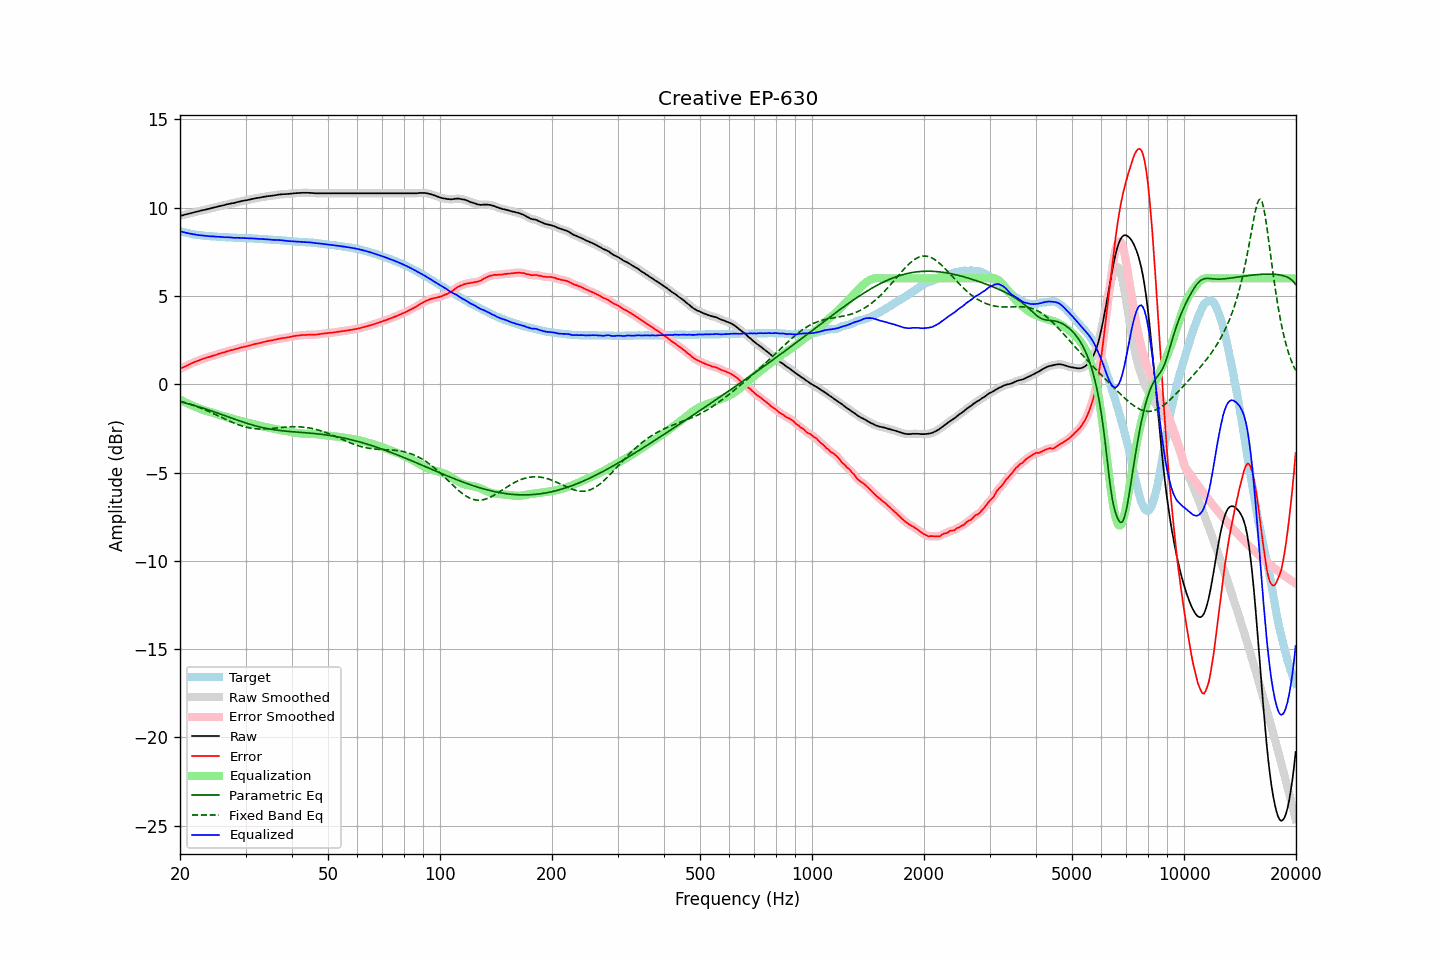

Values plotted in this chart, from the file beside it:
frequency, raw, error, smoothed, error_smoothed, equalization, parametric_eq, fixed_band_eq, equalized_raw, equalized_smoothed, target
20.00, 9.54, 0.87, 9.54, 0.87, -0.86, -0.98, -0.95, 8.67, 8.67, 8.67
20.20, 9.56, 0.92, 9.56, 0.91, -0.91, -1.00, -0.97, 8.65, 8.65, 8.64
20.40, 9.58, 0.96, 9.58, 0.96, -0.96, -1.03, -1.00, 8.62, 8.62, 8.62
20.61, 9.61, 1.01, 9.60, 1.00, -1.01, -1.05, -1.03, 8.60, 8.60, 8.60
20.81, 9.63, 1.05, 9.63, 1.05, -1.05, -1.08, -1.06, 8.58, 8.58, 8.58
21.02, 9.65, 1.09, 9.65, 1.09, -1.09, -1.10, -1.08, 8.56, 8.56, 8.56
21.23, 9.68, 1.14, 9.68, 1.14, -1.14, -1.12, -1.11, 8.54, 8.54, 8.54
21.44, 9.70, 1.18, 9.70, 1.18, -1.18, -1.15, -1.15, 8.52, 8.52, 8.52
21.66, 9.72, 1.22, 9.72, 1.22, -1.22, -1.18, -1.18, 8.50, 8.51, 8.50
21.87, 9.75, 1.26, 9.75, 1.26, -1.26, -1.20, -1.21, 8.49, 8.49, 8.49
22.09, 9.77, 1.30, 9.77, 1.30, -1.30, -1.23, -1.24, 8.47, 8.47, 8.47
22.31, 9.79, 1.33, 9.79, 1.33, -1.33, -1.26, -1.28, 8.46, 8.46, 8.46
22.54, 9.81, 1.36, 9.81, 1.37, -1.37, -1.28, -1.31, 8.44, 8.45, 8.45
22.76, 9.84, 1.40, 9.84, 1.40, -1.40, -1.31, -1.35, 8.44, 8.44, 8.44
22.99, 9.86, 1.43, 9.86, 1.43, -1.43, -1.34, -1.39, 8.43, 8.43, 8.43
23.22, 9.88, 1.46, 9.88, 1.46, -1.46, -1.37, -1.43, 8.42, 8.42, 8.42
23.45, 9.90, 1.49, 9.90, 1.49, -1.49, -1.40, -1.46, 8.41, 8.41, 8.41
23.69, 9.92, 1.52, 9.92, 1.52, -1.52, -1.43, -1.50, 8.40, 8.40, 8.40
23.92, 9.94, 1.54, 9.94, 1.55, -1.55, -1.46, -1.54, 8.39, 8.39, 8.39
24.16, 9.96, 1.58, 9.96, 1.58, -1.58, -1.49, -1.58, 8.38, 8.39, 8.38
24.40, 9.99, 1.61, 9.99, 1.60, -1.61, -1.52, -1.63, 8.38, 8.38, 8.38
24.65, 10.01, 1.64, 10.01, 1.63, -1.63, -1.55, -1.67, 8.37, 8.37, 8.37
24.89, 10.03, 1.66, 10.03, 1.66, -1.66, -1.58, -1.71, 8.37, 8.37, 8.37
25.14, 10.05, 1.69, 10.05, 1.69, -1.69, -1.62, -1.75, 8.36, 8.36, 8.36
25.39, 10.08, 1.73, 10.08, 1.72, -1.72, -1.65, -1.80, 8.36, 8.36, 8.35
25.65, 10.10, 1.75, 10.10, 1.75, -1.75, -1.68, -1.84, 8.35, 8.35, 8.35
25.91, 10.12, 1.78, 10.12, 1.78, -1.78, -1.71, -1.88, 8.34, 8.34, 8.34
26.16, 10.14, 1.80, 10.14, 1.80, -1.80, -1.75, -1.93, 8.33, 8.33, 8.34
26.43, 10.16, 1.82, 10.16, 1.83, -1.83, -1.78, -1.97, 8.33, 8.33, 8.34
26.69, 10.19, 1.86, 10.19, 1.86, -1.86, -1.81, -2.01, 8.33, 8.33, 8.33
26.96, 10.21, 1.88, 10.21, 1.89, -1.88, -1.84, -2.05, 8.33, 8.33, 8.33
27.23, 10.23, 1.91, 10.23, 1.91, -1.91, -1.88, -2.09, 8.32, 8.32, 8.31
27.50, 10.25, 1.94, 10.24, 1.93, -1.93, -1.91, -2.13, 8.32, 8.31, 8.31
27.77, 10.26, 1.95, 10.26, 1.96, -1.96, -1.94, -2.17, 8.30, 8.30, 8.31
28.05, 10.28, 1.98, 10.28, 1.98, -1.98, -1.97, -2.21, 8.30, 8.30, 8.30
28.33, 10.31, 2.01, 10.31, 2.01, -2.01, -2.01, -2.25, 8.30, 8.30, 8.30
28.62, 10.33, 2.03, 10.33, 2.04, -2.03, -2.04, -2.28, 8.30, 8.30, 8.30
28.90, 10.35, 2.06, 10.35, 2.06, -2.06, -2.07, -2.31, 8.29, 8.29, 8.29
29.19, 10.37, 2.08, 10.37, 2.08, -2.08, -2.10, -2.34, 8.29, 8.29, 8.29
29.48, 10.39, 2.11, 10.39, 2.11, -2.10, -2.13, -2.37, 8.29, 8.29, 8.28
29.78, 10.41, 2.13, 10.41, 2.12, -2.13, -2.16, -2.40, 8.28, 8.28, 8.28
30.08, 10.42, 2.14, 10.42, 2.15, -2.15, -2.19, -2.42, 8.27, 8.27, 8.28
30.38, 10.44, 2.17, 10.44, 2.17, -2.17, -2.22, -2.45, 8.27, 8.27, 8.27
30.68, 10.46, 2.19, 10.46, 2.19, -2.19, -2.25, -2.47, 8.27, 8.27, 8.27
30.99, 10.48, 2.21, 10.48, 2.22, -2.22, -2.27, -2.48, 8.26, 8.26, 8.27
31.30, 10.50, 2.24, 10.50, 2.24, -2.24, -2.30, -2.50, 8.26, 8.26, 8.26
31.61, 10.52, 2.27, 10.52, 2.26, -2.26, -2.33, -2.51, 8.26, 8.26, 8.25
31.93, 10.54, 2.29, 10.54, 2.29, -2.28, -2.35, -2.52, 8.25, 8.25, 8.25
32.24, 10.55, 2.30, 10.55, 2.31, -2.31, -2.38, -2.52, 8.24, 8.24, 8.25
32.57, 10.57, 2.33, 10.57, 2.33, -2.33, -2.40, -2.53, 8.24, 8.24, 8.24
32.89, 10.58, 2.35, 10.58, 2.35, -2.35, -2.42, -2.53, 8.23, 8.23, 8.23
33.22, 10.60, 2.37, 10.60, 2.37, -2.37, -2.44, -2.53, 8.23, 8.23, 8.23
33.55, 10.62, 2.40, 10.62, 2.39, -2.39, -2.46, -2.53, 8.23, 8.22, 8.22
33.89, 10.63, 2.41, 10.63, 2.42, -2.41, -2.48, -2.53, 8.21, 8.22, 8.22
34.23, 10.65, 2.44, 10.65, 2.44, -2.43, -2.50, -2.52, 8.21, 8.21, 8.21
34.57, 10.66, 2.46, 10.66, 2.45, -2.45, -2.52, -2.52, 8.21, 8.20, 8.20
34.92, 10.67, 2.47, 10.67, 2.47, -2.47, -2.53, -2.51, 8.20, 8.20, 8.20
35.27, 10.68, 2.49, 10.68, 2.49, -2.49, -2.55, -2.50, 8.19, 8.19, 8.19
35.62, 10.69, 2.51, 10.69, 2.51, -2.51, -2.56, -2.49, 8.18, 8.18, 8.18
35.97, 10.71, 2.53, 10.71, 2.53, -2.53, -2.58, -2.48, 8.18, 8.18, 8.18
... 635 more rows
